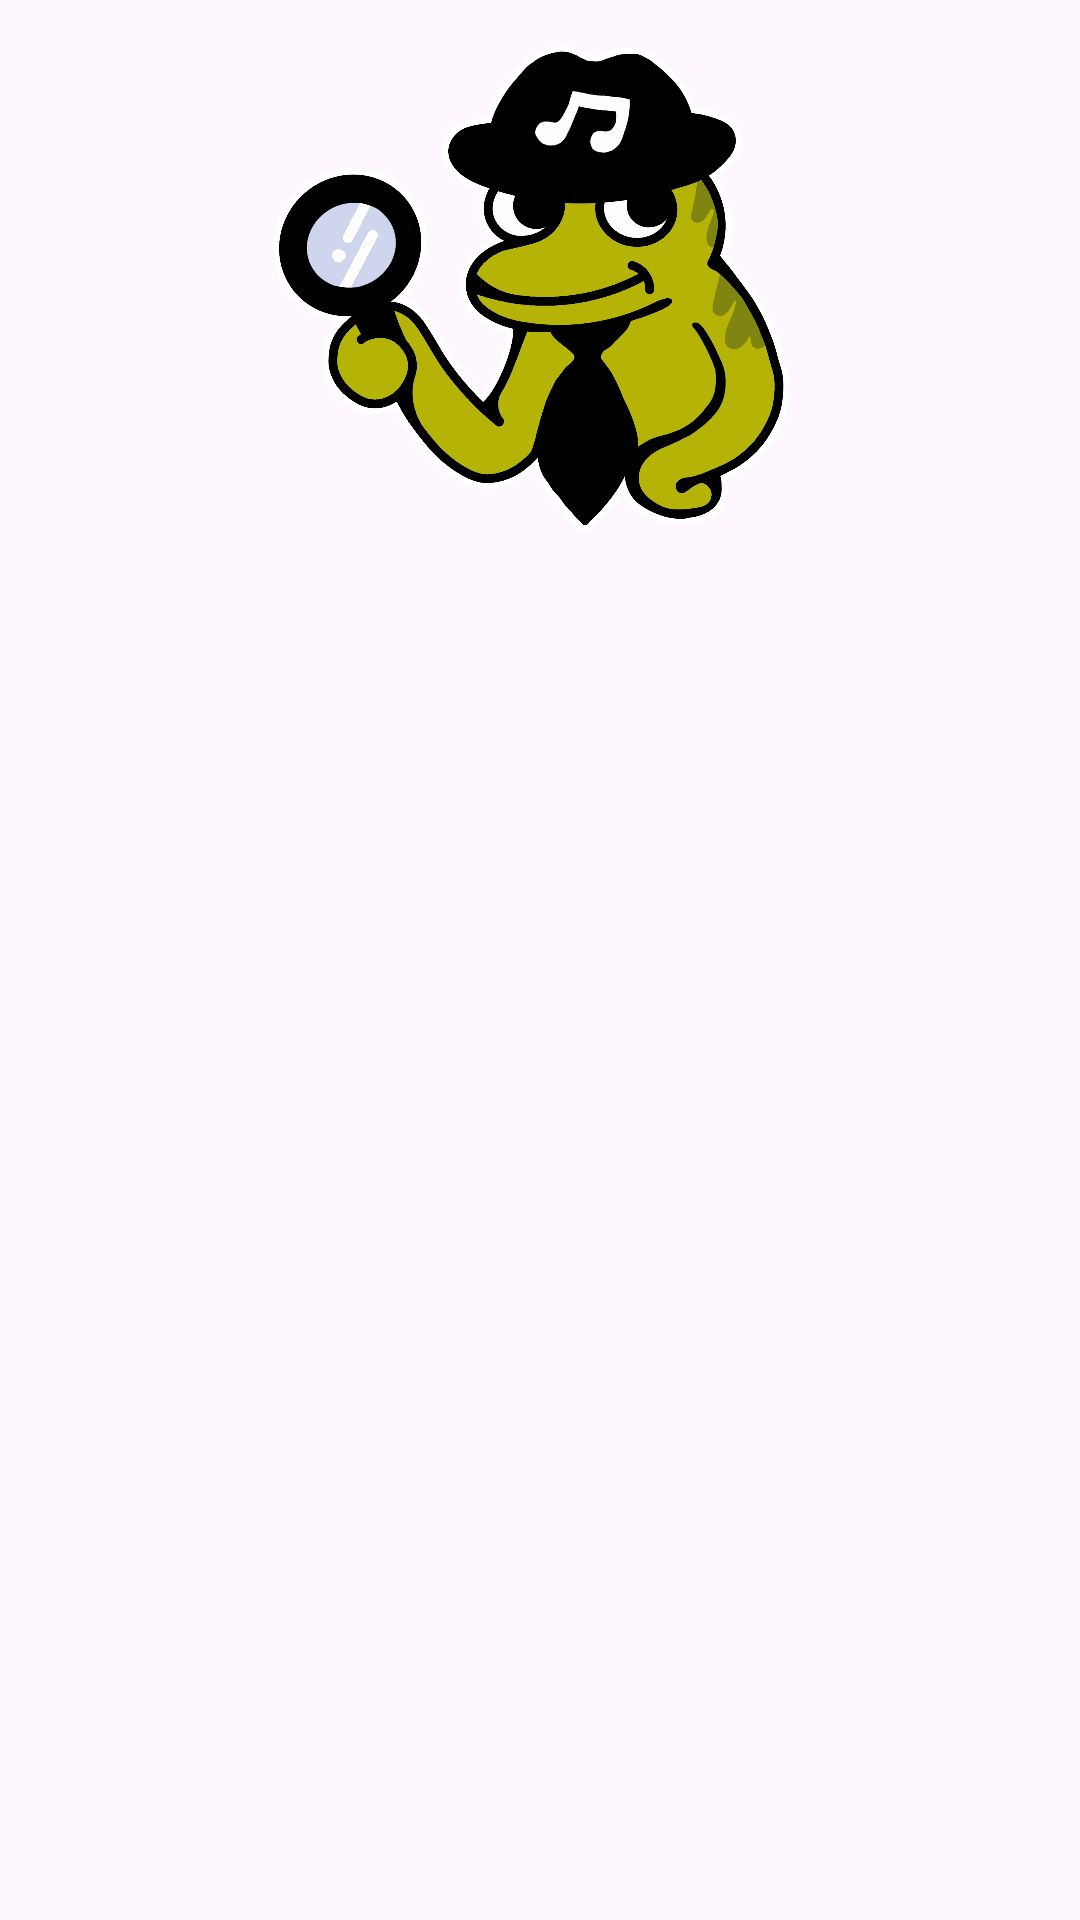

The Android layout XML behind this screen, and the referenced resources:
<!-- AndroidManifest.xml: application theme Theme.Tunedetective -->
<!-- res/layout/activity_releases.xml -->
<ScrollView android:layout_width="match_parent"
    android:layout_height="match_parent"
    xmlns:android="http://schemas.android.com/apk/res/android">

    <LinearLayout
        android:id="@+id/releaseContainer"
        android:layout_width="match_parent"
        android:layout_height="wrap_content"
        android:orientation="vertical">

        <TextView
            android:id="@+id/nothingHereTextView"
            android:layout_width="match_parent"
            android:layout_height="wrap_content"
            android:layout_marginTop="16dp"
            android:layout_marginBottom="16dp"
            android:textAlignment="center"
            android:textAppearance="@style/TextAppearance.Material3.DisplaySmall"
            android:textColor="#FFFFFF"
            android:textSize="30sp"
            android:textStyle="bold"
            android:text="Nothing here"
            android:visibility="gone"/>

        <ImageView
            android:id="@+id/frognothinghere"
            android:layout_width="200dp"
            android:layout_height="200dp"
            android:layout_gravity="center"
            android:src="@drawable/frog" />

        

    </LinearLayout>

</ScrollView>
<!-- resources referenced by this layout -->
<resources>
  <!-- drawable frog: png bitmap (drawable, 346858 bytes) -->
  <style name="Theme.Tunedetective" parent="Base.Theme.Tunedetective" />
  <style name="Base.Theme.Tunedetective" parent="Theme.Material3.DayNight.NoActionBar">
          <item name="android:statusBarColor">#121212</item>
          <item name="android:textColor">#FFF</item></style>
</resources>
